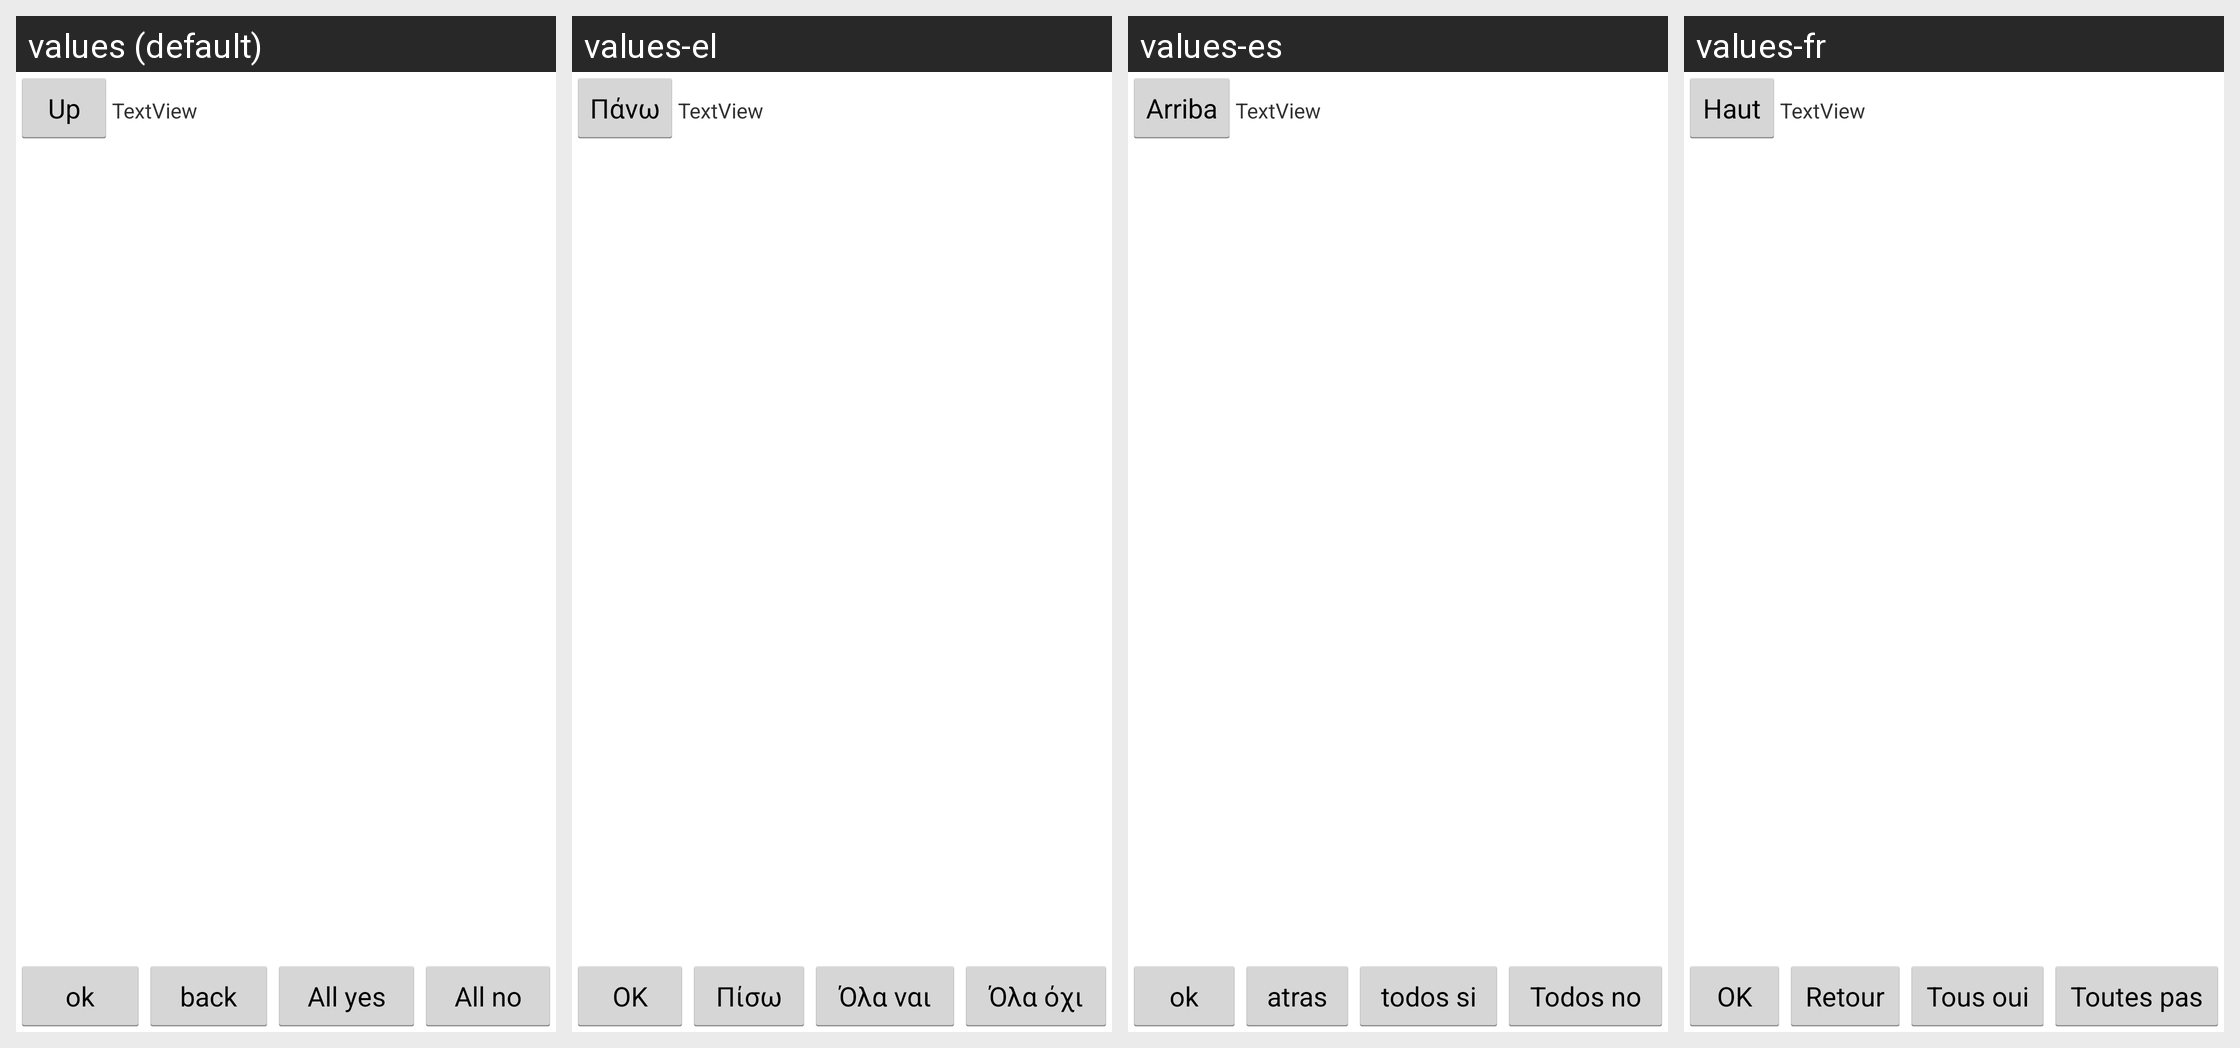

This grid shows one Android layout under several languages. Give, for every string resource on the screen, its name, the default text and each shown locale's text.
Android screen res/layout/activity_songs_picker.xml rendered under 4 locales, left to right: values (default), values-el, values-es, values-fr. Device: Nexus 5 (rendered at 1080×1920; each locale shown at half size, 540×960, under a caption strip naming it); theme AppTheme.
Other locales in the repository, not shown: values-de.
Strings drawn on this screen, with the default value and each locale's value (text and hints the layout hard-codes, and strings that could not be matched under every locale, appear in the picture but are not listed):

UP
  values: Up
  values-el: Πάνω
  values-es: Arriba
  values-fr: Haut

ok
  values: ok
  values-el: ΟΚ
  values-es: ok
  values-fr: ΟΚ

cancel
  values: back
  values-el: Πίσω
  values-es: atras
  values-fr: Retour

CheckAll
  values: All yes
  values-el: Όλα ναι
  values-es: todos si
  values-fr: Tous oui

UnCheckAll
  values: All no
  values-el: Όλα όχι
  values-es: Todos no
  values-fr: Toutes pas
